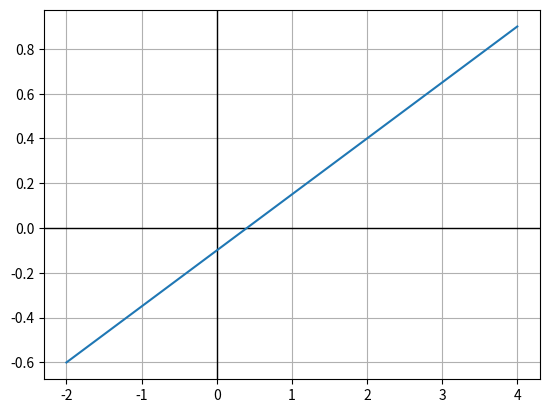

This chart was generated by the following Python code:
# Reta: -1x + 4x + 0.4
# ax + by + c = 0
# y = (-a*x - c)/b
import matplotlib.pyplot as plt
import numpy as np

a = -1
b = 4
c = 0.4

# Fixando X
def plotline(a, b, c):
    x = np.linspace(-2, 4, 50)
    y = (-a * x - c) / b

    plt.axvline(0, -1, 1, color='k', linewidth=1)
    plt.axhline(0, -2, 4, color='k', linewidth=1)
    plt.plot(x, y)
    plt.grid(True)
    plt.show()

plotline(a, b, c)
